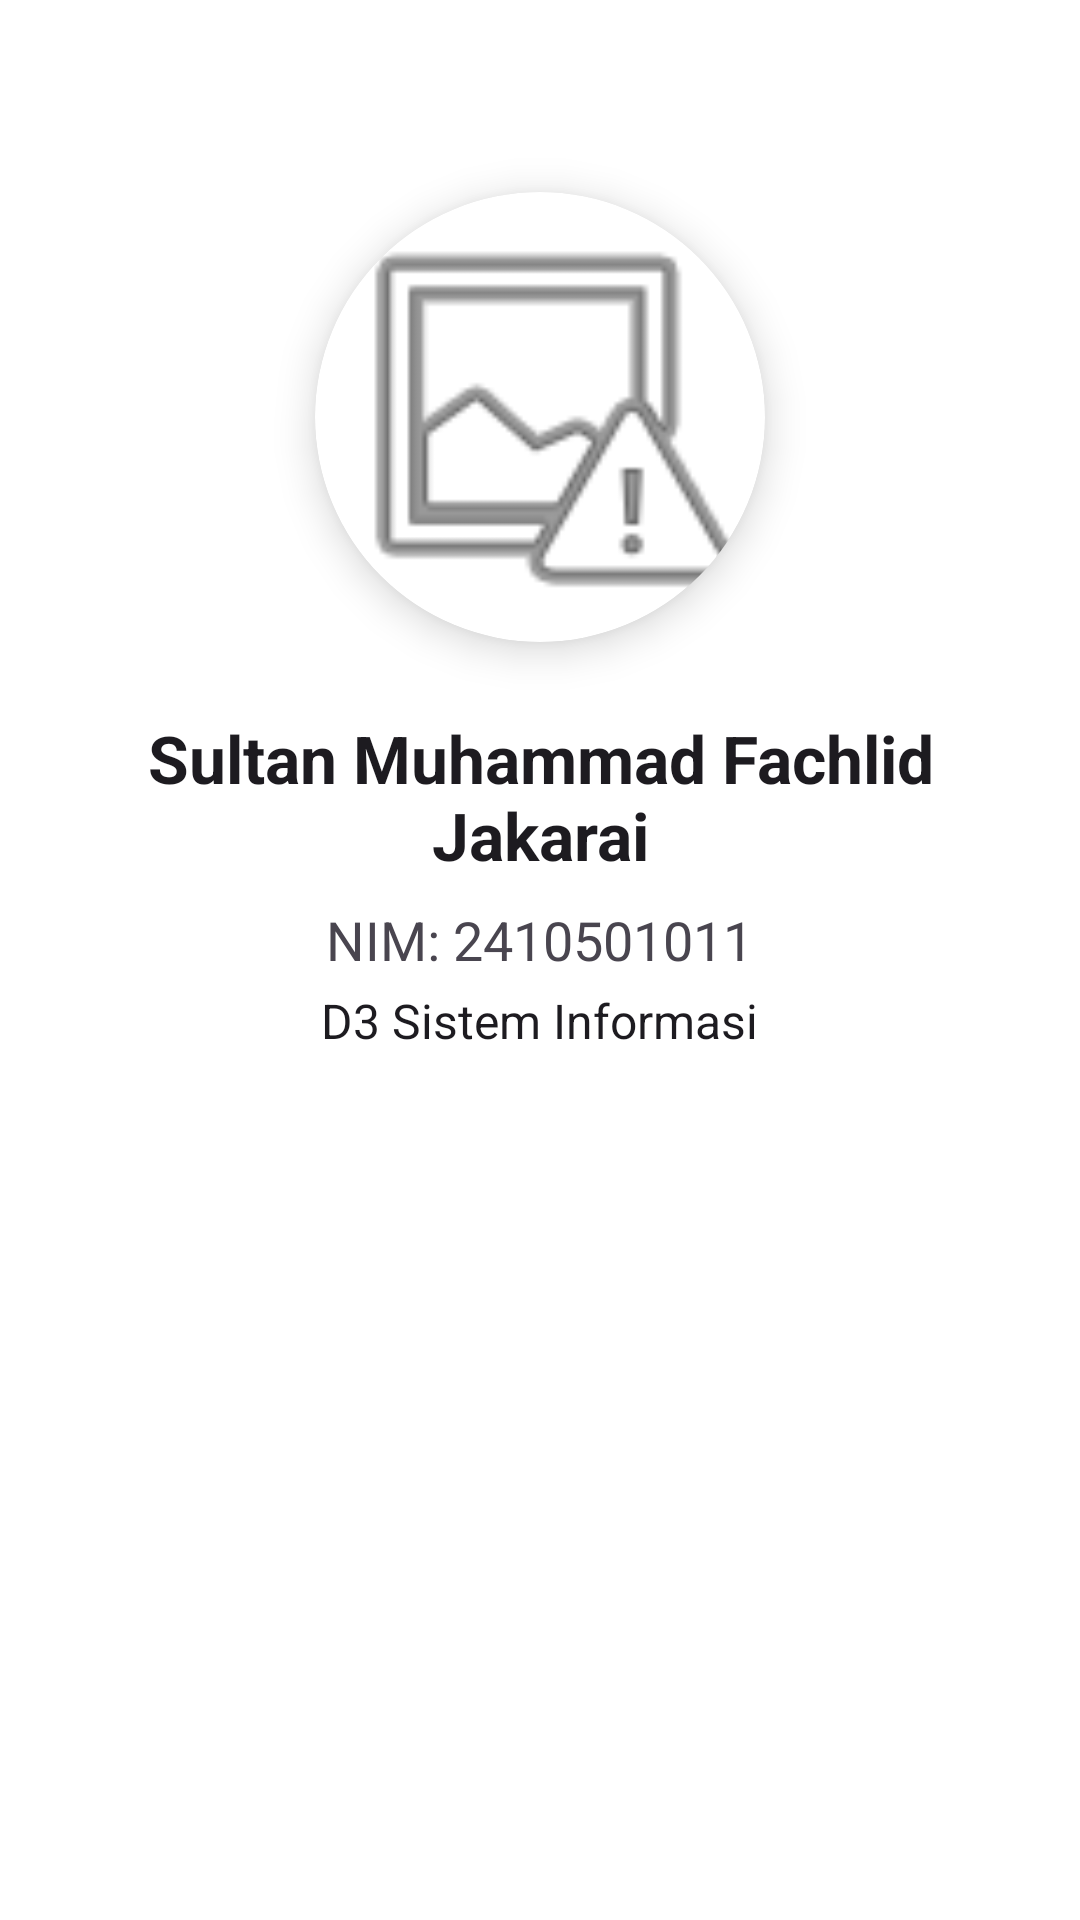

Produce the Android XML layout that renders to this screen, including the resource entries it uses.
<!-- AndroidManifest.xml: application theme Theme.UAS_PraktikumPemrogramanMobile_Sultan -->
<!-- res/layout/fragment_profile.xml -->
<?xml version="1.0" encoding="utf-8"?>
<LinearLayout xmlns:android="http://schemas.android.com/apk/res/android"
    xmlns:app="http://schemas.android.com/apk/res-auto"
    android:layout_width="match_parent"
    android:layout_height="match_parent"
    android:gravity="center_horizontal"
    android:orientation="vertical"
    android:padding="24.dp">

    <androidx.cardview.widget.CardView
        android:layout_width="150.dp"
        android:layout_height="150.dp"
        android:layout_marginTop="40.dp"
        app:cardCornerRadius="75.dp"
        app:cardElevation="8.dp">

        <ImageView
            android:id="@+id/imgProfile"
            android:layout_width="match_parent"
            android:layout_height="match_parent"
            android:scaleType="centerCrop"
            android:src="@android:drawable/ic_menu_report_image" />
    </androidx.cardview.widget.CardView>

    <TextView
        android:layout_width="wrap_content"
        android:layout_height="wrap_content"
        android:layout_marginTop="24.dp"
        android:text="Sultan Muhammad Fachlid Jakarai"
        android:textColor="?android:attr/textColorPrimary"
        android:textSize="22sp"
        android:textStyle="bold"
        android:textAlignment="center" />

    <TextView
        android:layout_width="wrap_content"
        android:layout_height="wrap_content"
        android:layout_marginTop="8.dp"
        android:text="NIM: 2410501011"
        android:textColor="?android:attr/textColorSecondary"
        android:textSize="18sp" />

    <TextView
        android:layout_width="wrap_content"
        android:layout_height="wrap_content"
        android:layout_marginTop="4.dp"
        android:text="D3 Sistem Informasi"
        android:textColor="?android:attr/textColorPrimary"
        android:textSize="16sp" />

</LinearLayout>
<!-- resources referenced by this layout -->
<resources>
  <style name="Theme.UAS_PraktikumPemrogramanMobile_Sultan" parent="Base.Theme.UAS_PraktikumPemrogramanMobile_Sultan" />
  <style name="Base.Theme.UAS_PraktikumPemrogramanMobile_Sultan" parent="Theme.Material3.DayNight.NoActionBar">
          <item name="colorPrimary">@color/primary</item>
          <item name="colorOnPrimary">@color/onPrimary</item>
          <item name="android:windowBackground">@color/background_light</item>
          <item name="colorSurface">@color/surface_light</item>
      </style>
  <color name="primary">#6750A4</color>
  <color name="onPrimary">#FFFFFF</color>
  <color name="background_light">#FFFFFF</color>
  <color name="surface_light">#F5F5F5</color>
</resources>
